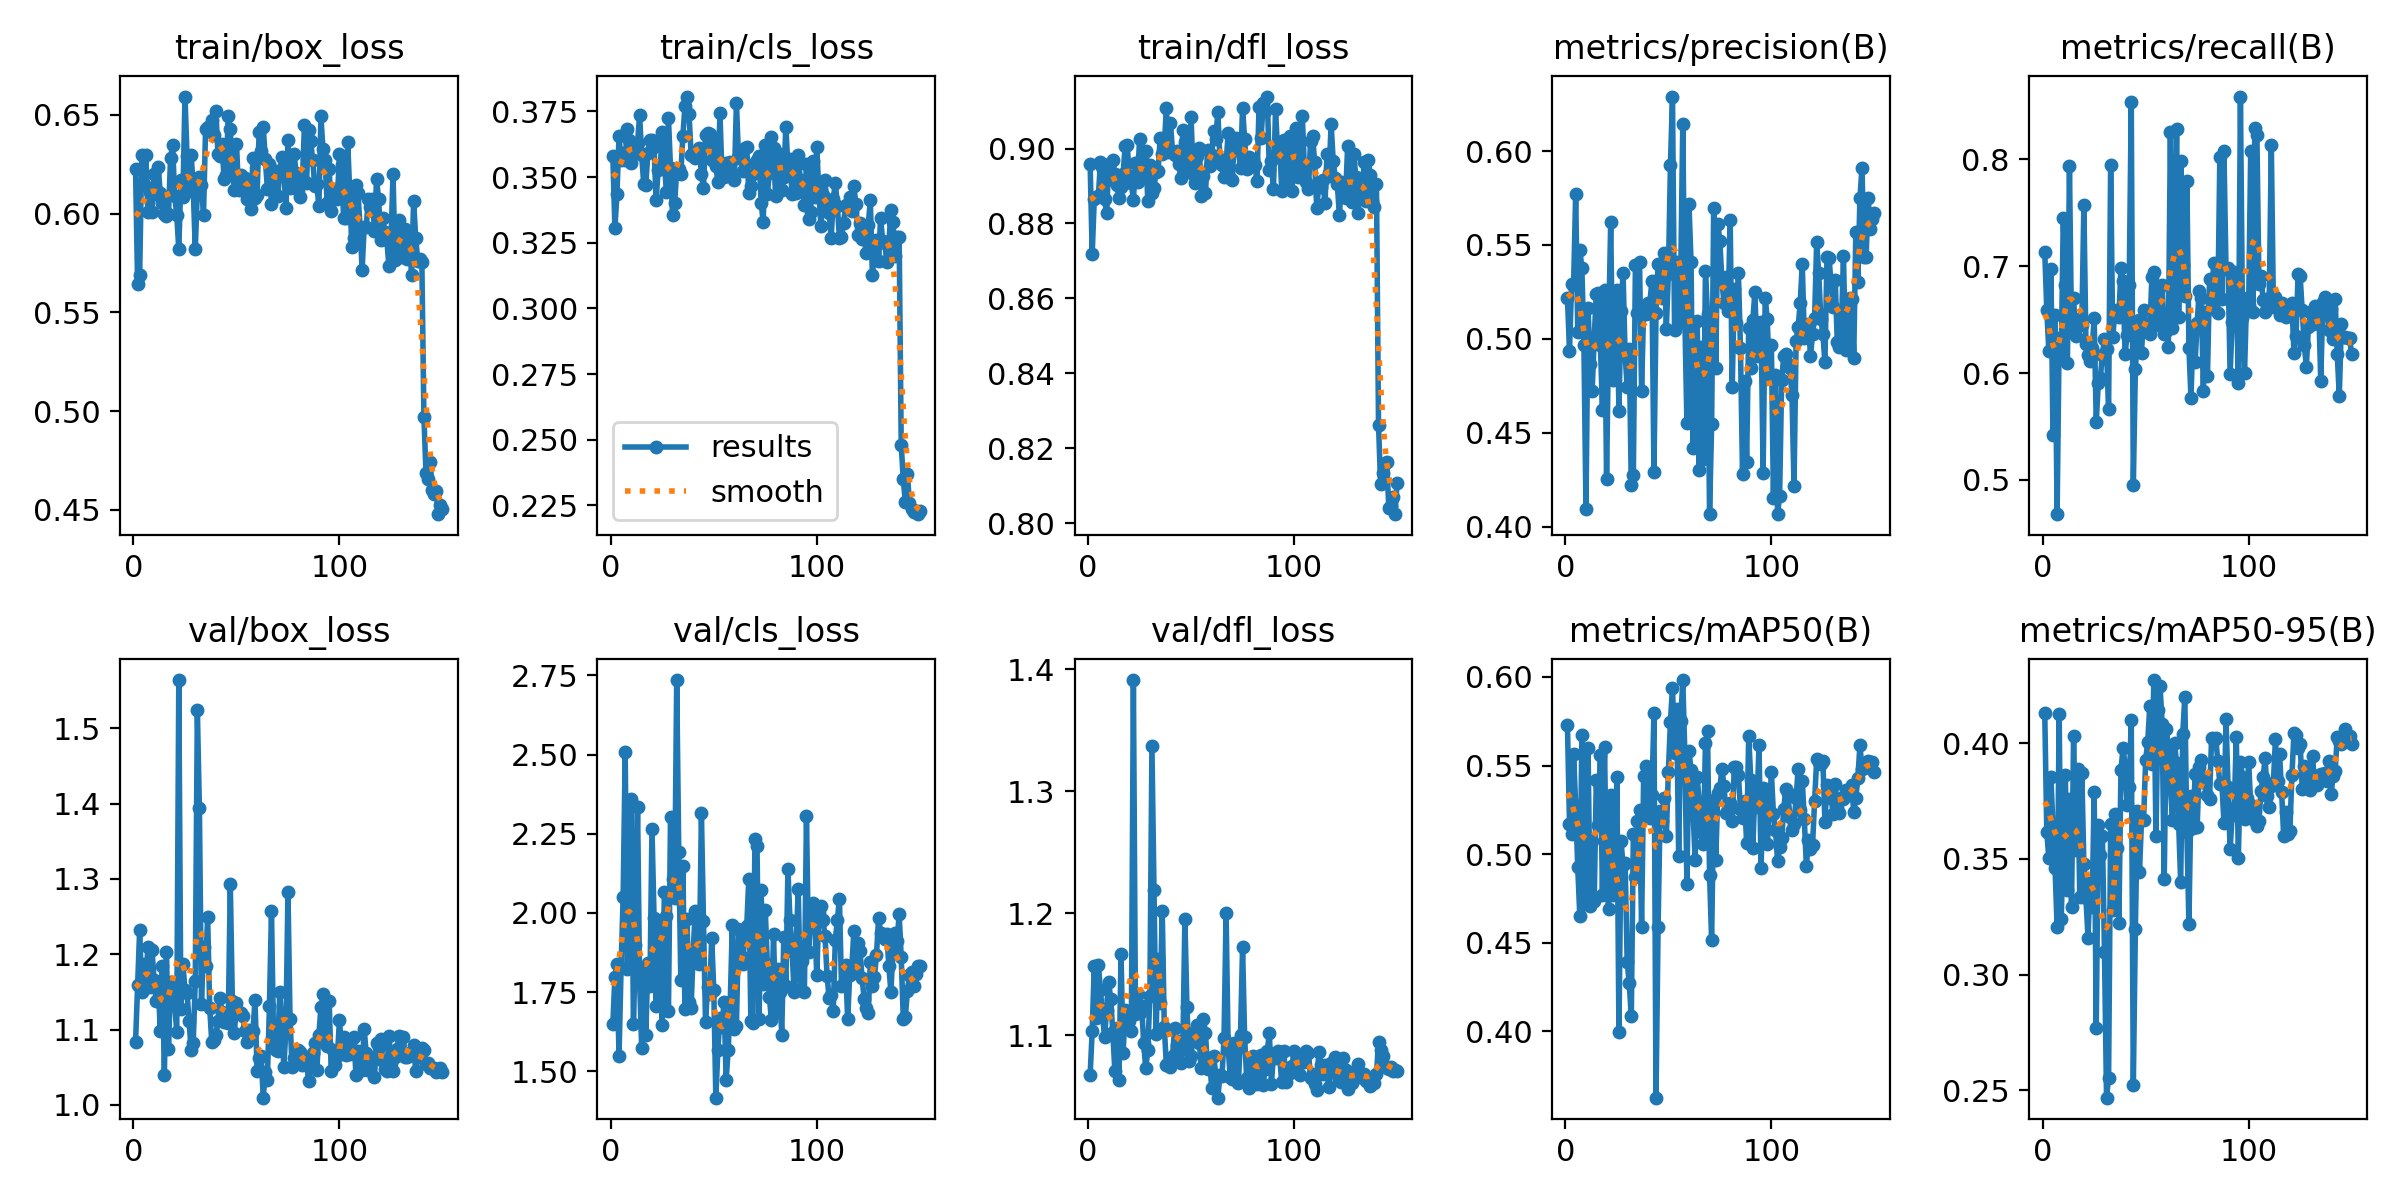

Source data for this figure (header and first rows):
epoch, time, train/box_loss, train/cls_loss, train/dfl_loss, metrics/precision(B), metrics/recall(B), metrics/mAP50(B), metrics/mAP50-95(B), val/box_loss, val/cls_loss, val/dfl_loss, lr/pg0, lr/pg1, lr/pg2
1, 11.16, 0.6224, 0.3581, 0.8958, 0.522, 0.7135, 0.5728, 0.4132, 1.083, 1.649, 1.068, 0.0005457, 0.0005457, 0.0005457
2, 21.29, 0.5643, 0.3306, 0.8719, 0.4936, 0.6592, 0.517, 0.3616, 1.159, 1.799, 1.104, 0.001094, 0.001094, 0.001094
3, 30.67, 0.569, 0.3436, 0.8865, 0.5289, 0.6203, 0.5112, 0.3502, 1.233, 1.841, 1.157, 0.001635, 0.001635, 0.001635
4, 39.98, 0.6295, 0.3656, 0.8871, 0.5294, 0.6972, 0.5565, 0.3853, 1.15, 1.547, 1.115, 0.001634, 0.001634, 0.001634
5, 49.84, 0.615, 0.3566, 0.8872, 0.5772, 0.5421, 0.5272, 0.3634, 1.187, 1.827, 1.158, 0.001623, 0.001623, 0.001623
6, 59.05, 0.6295, 0.3592, 0.8964, 0.5039, 0.6545, 0.4927, 0.3463, 1.163, 2.051, 1.137, 0.001612, 0.001612, 0.001612
7, 68.07, 0.6009, 0.3565, 0.8952, 0.5474, 0.468, 0.4653, 0.3207, 1.21, 2.507, 1.117, 0.001601, 0.001601, 0.001601
8, 77.62, 0.611, 0.3683, 0.8864, 0.5378, 0.6326, 0.5674, 0.4126, 1.156, 1.825, 1.098, 0.00159, 0.00159, 0.00159
9, 87.39, 0.6011, 0.3641, 0.8827, 0.4967, 0.6138, 0.472, 0.3239, 1.205, 2.001, 1.121, 0.001579, 0.001579, 0.001579
10, 97.8, 0.6199, 0.3552, 0.896, 0.4096, 0.7455, 0.5016, 0.3569, 1.166, 2.359, 1.143, 0.001568, 0.001568, 0.001568
11, 107.8, 0.6101, 0.359, 0.892, 0.5165, 0.6821, 0.56, 0.3861, 1.137, 1.649, 1.13, 0.001557, 0.001557, 0.001557
12, 116.6, 0.6238, 0.3597, 0.8969, 0.4868, 0.6095, 0.4707, 0.3364, 1.163, 1.899, 1.103, 0.001546, 0.001546, 0.001546
13, 126.2, 0.6106, 0.3631, 0.8931, 0.4722, 0.7934, 0.5072, 0.3758, 1.098, 2.335, 1.071, 0.001535, 0.001535, 0.001535
14, 135.3, 0.6056, 0.3735, 0.8904, 0.5003, 0.6391, 0.4735, 0.3292, 1.185, 1.783, 1.106, 0.001524, 0.001524, 0.001524
15, 144.3, 0.6001, 0.3583, 0.8867, 0.5238, 0.6704, 0.5419, 0.4034, 1.04, 1.574, 1.064, 0.001513, 0.001513, 0.001513
16, 154.9, 0.5989, 0.3473, 0.8898, 0.5246, 0.6348, 0.5164, 0.3538, 1.203, 1.819, 1.167, 0.001502, 0.001502, 0.001502
17, 165.5, 0.5996, 0.3471, 0.8932, 0.4967, 0.6508, 0.5558, 0.3891, 1.074, 1.614, 1.085, 0.001491, 0.001491, 0.001491
18, 175.6, 0.6282, 0.3591, 0.9007, 0.4622, 0.6491, 0.4769, 0.3333, 1.163, 1.843, 1.121, 0.00148, 0.00148, 0.00148
19, 185.2, 0.6346, 0.3643, 0.9009, 0.5261, 0.6451, 0.5606, 0.3874, 1.138, 1.768, 1.118, 0.001469, 0.001469, 0.001469
20, 195, 0.6091, 0.364, 0.8927, 0.4252, 0.7575, 0.484, 0.3477, 1.135, 2.266, 1.112, 0.001458, 0.001458, 0.001458
21, 204.7, 0.5993, 0.3614, 0.8908, 0.5051, 0.6276, 0.4689, 0.3332, 1.096, 1.984, 1.104, 0.001447, 0.001447, 0.001447
22, 214.4, 0.5819, 0.3412, 0.8862, 0.5622, 0.6174, 0.5334, 0.3159, 1.564, 1.707, 1.391, 0.001436, 0.001436, 0.001436
23, 224.7, 0.617, 0.3526, 0.896, 0.478, 0.6118, 0.4769, 0.3397, 1.127, 1.923, 1.117, 0.001425, 0.001425, 0.001425
24, 234.5, 0.6086, 0.3536, 0.8911, 0.4903, 0.6233, 0.4793, 0.3291, 1.188, 1.966, 1.134, 0.001414, 0.001414, 0.001414
25, 244.5, 0.6593, 0.3671, 0.9026, 0.5261, 0.6515, 0.5434, 0.3788, 1.152, 1.645, 1.118, 0.001403, 0.001403, 0.001403
26, 254.5, 0.6292, 0.3559, 0.8978, 0.4613, 0.5543, 0.3996, 0.2768, 1.148, 2.065, 1.124, 0.001392, 0.001392, 0.001392
27, 264.4, 0.6113, 0.3443, 0.8931, 0.5148, 0.5908, 0.5077, 0.3647, 1.111, 1.991, 1.093, 0.001381, 0.001381, 0.001381
28, 275.1, 0.6299, 0.3724, 0.8994, 0.5352, 0.5958, 0.4936, 0.3519, 1.073, 1.69, 1.073, 0.00137, 0.00137, 0.00137
29, 284.7, 0.6132, 0.3533, 0.8859, 0.4914, 0.6174, 0.495, 0.3599, 1.082, 2.302, 1.088, 0.001359, 0.001359, 0.001359
30, 293.9, 0.582, 0.3357, 0.8955, 0.4742, 0.6316, 0.4391, 0.3096, 1.164, 2.107, 1.132, 0.001348, 0.001348, 0.001348
31, 303.1, 0.6111, 0.34, 0.888, 0.4946, 0.6225, 0.427, 0.2467, 1.525, 2.047, 1.337, 0.001337, 0.001337, 0.001337
32, 312.6, 0.6188, 0.3527, 0.8896, 0.4219, 0.5669, 0.4084, 0.2554, 1.394, 2.735, 1.219, 0.001326, 0.001326, 0.001326
33, 322.6, 0.6148, 0.3529, 0.8938, 0.4273, 0.7949, 0.5114, 0.3652, 1.134, 2.193, 1.101, 0.001315, 0.001315, 0.001315
34, 332.2, 0.5995, 0.3513, 0.8941, 0.5394, 0.6341, 0.4873, 0.328, 1.21, 1.789, 1.163, 0.001304, 0.001304, 0.001304
35, 342.4, 0.6431, 0.3657, 0.9028, 0.5137, 0.6553, 0.5185, 0.3692, 1.185, 2.15, 1.127, 0.001293, 0.001293, 0.001293
36, 352.3, 0.644, 0.3769, 0.8986, 0.5409, 0.6594, 0.5248, 0.3546, 1.249, 1.697, 1.202, 0.001282, 0.001282, 0.001282
37, 362, 0.6435, 0.3806, 0.9006, 0.4721, 0.6527, 0.459, 0.3221, 1.129, 1.983, 1.107, 0.001271, 0.001271, 0.001271
38, 371.9, 0.6473, 0.374, 0.9108, 0.5166, 0.6982, 0.5442, 0.3883, 1.084, 1.718, 1.076, 0.00126, 0.00126, 0.00126
39, 382.2, 0.6398, 0.3584, 0.899, 0.513, 0.6865, 0.5498, 0.3979, 1.086, 1.701, 1.077, 0.001249, 0.001249, 0.001249
40, 391.9, 0.6521, 0.3591, 0.9068, 0.5191, 0.6183, 0.534, 0.3905, 1.092, 1.879, 1.074, 0.001238, 0.001238, 0.001238
41, 401.9, 0.6303, 0.3574, 0.8992, 0.5192, 0.6354, 0.5206, 0.3732, 1.111, 2.006, 1.083, 0.001227, 0.001227, 0.001227
42, 412, 0.6293, 0.3595, 0.8983, 0.5306, 0.6823, 0.5331, 0.381, 1.141, 1.85, 1.106, 0.001216, 0.001216, 0.001216
43, 421.9, 0.6352, 0.3611, 0.8992, 0.429, 0.8534, 0.5796, 0.4103, 1.123, 1.839, 1.092, 0.001205, 0.001205, 0.001205
44, 432.8, 0.6174, 0.3513, 0.896, 0.5138, 0.4951, 0.3625, 0.2521, 1.11, 2.316, 1.096, 0.001194, 0.001194, 0.001194
45, 442.6, 0.6195, 0.346, 0.8921, 0.5398, 0.6037, 0.4587, 0.3199, 1.115, 1.975, 1.078, 0.001183, 0.001183, 0.001183
46, 452.8, 0.6495, 0.3659, 0.905, 0.5321, 0.635, 0.5243, 0.3707, 1.109, 1.655, 1.089, 0.001172, 0.001172, 0.001172
47, 461.5, 0.643, 0.3666, 0.9018, 0.5218, 0.6498, 0.5188, 0.3444, 1.293, 1.768, 1.196, 0.001161, 0.001161, 0.001161
48, 470.6, 0.6212, 0.3662, 0.898, 0.5455, 0.6186, 0.5318, 0.3674, 1.138, 1.745, 1.123, 0.00115, 0.00115, 0.00115
49, 479.8, 0.6122, 0.3565, 0.8941, 0.5054, 0.6586, 0.5101, 0.367, 1.095, 1.92, 1.079, 0.001139, 0.001139, 0.001139
50, 488.8, 0.6355, 0.3639, 0.9083, 0.5344, 0.6451, 0.5464, 0.3928, 1.136, 1.758, 1.083, 0.001128, 0.001128, 0.001128
51, 498.7, 0.6122, 0.3543, 0.8932, 0.5925, 0.6392, 0.5747, 0.4007, 1.123, 1.417, 1.102, 0.001117, 0.001117, 0.001117
52, 505.9, 0.6196, 0.348, 0.8908, 0.629, 0.6366, 0.594, 0.4163, 1.122, 1.569, 1.101, 0.001106, 0.001106, 0.001106
53, 511.6, 0.615, 0.3744, 0.8981, 0.5048, 0.6903, 0.5569, 0.391, 1.118, 1.67, 1.109, 0.001095, 0.001095, 0.001095
54, 517, 0.6181, 0.3506, 0.9002, 0.541, 0.6949, 0.5821, 0.4274, 1.098, 1.642, 1.094, 0.001084, 0.001084, 0.001084
55, 522.6, 0.6073, 0.3502, 0.8874, 0.5082, 0.6454, 0.4989, 0.3599, 1.084, 1.721, 1.073, 0.001073, 0.001073, 0.001073
56, 528.1, 0.6126, 0.3554, 0.8926, 0.5352, 0.6772, 0.5751, 0.4144, 1.099, 1.472, 1.114, 0.001062, 0.001062, 0.001062
57, 533.6, 0.6026, 0.3522, 0.888, 0.6146, 0.6556, 0.5982, 0.4246, 1.092, 1.568, 1.102, 0.001051, 0.001051, 0.001051
58, 539.2, 0.6281, 0.3557, 0.8996, 0.511, 0.6827, 0.5564, 0.4086, 1.098, 1.72, 1.072, 0.00104, 0.00104, 0.00104
59, 544.6, 0.6079, 0.3502, 0.8953, 0.4551, 0.6368, 0.4832, 0.3412, 1.14, 1.962, 1.082, 0.001029, 0.001029, 0.001029
60, 550, 0.6095, 0.349, 0.8983, 0.5718, 0.6392, 0.5582, 0.4064, 1.045, 1.635, 1.057, 0.001018, 0.001018, 0.001018
... 90 more rows
